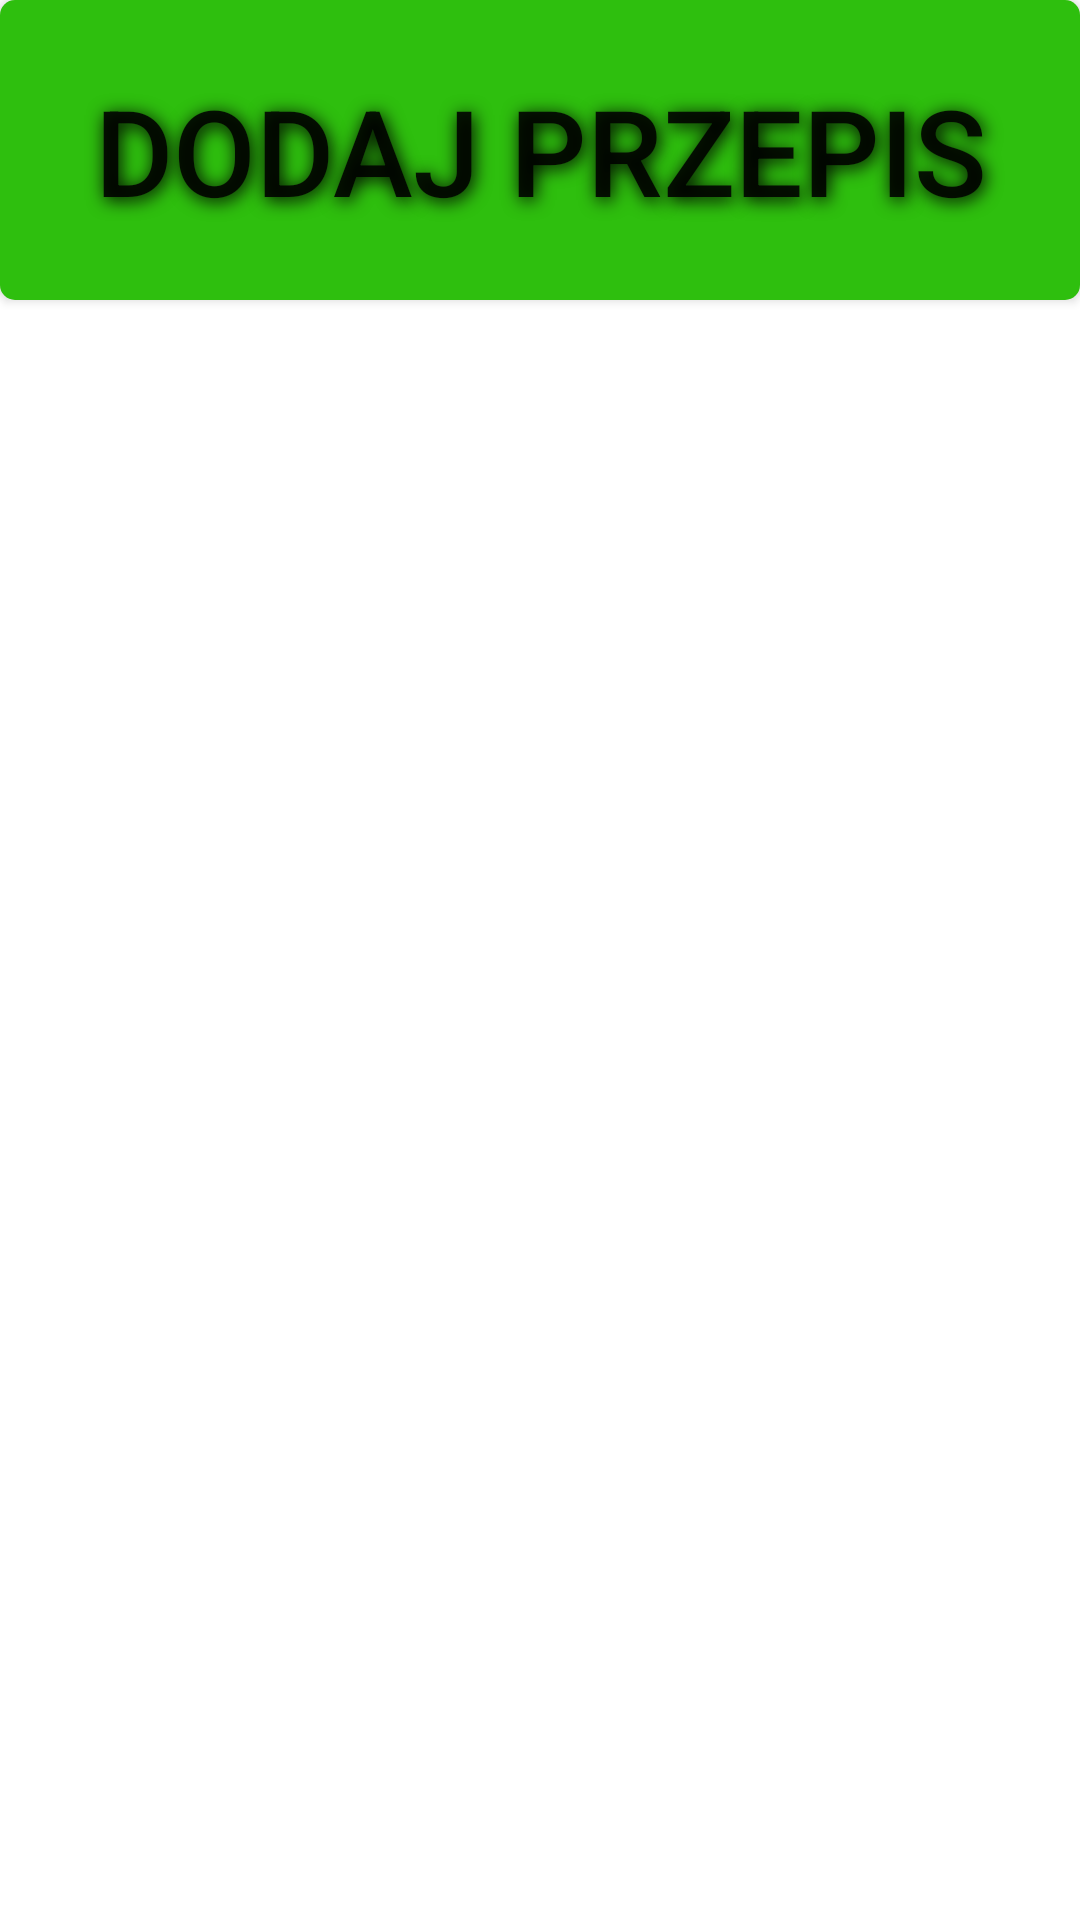

Layout XML and referenced resources for this Android screen:
<!-- AndroidManifest.xml: application theme Theme.CookingApp -->
<!-- res/layout/activity_load_database2.xml -->
<?xml version="1.0" encoding="utf-8"?>
<RelativeLayout xmlns:app="http://schemas.android.com/apk/res-auto"
xmlns:tools="http://schemas.android.com/tools"
xmlns:android="http://schemas.android.com/apk/res/android"
android:layout_width="match_parent"
android:layout_height="match_parent"
tools:context=".loadDatabase">

    <Button
        android:id="@+id/AddRecipe"
        android:onClick="newRecipe"
        android:layout_width="match_parent"
        android:layout_height="100dp"
        android:background="@drawable/custom_button"
        android:shadowDx="2"
        android:shadowDy="3"
        android:shadowRadius="15"
        android:shadowColor="@color/black"
        android:insetTop="0dp"
        android:insetBottom="0dp"
        android:text="Dodaj przepis"
        android:textSize="40sp"
        app:backgroundTint="@null" />
<androidx.recyclerview.widget.RecyclerView
    android:id="@+id/przepisy"
    android:layout_marginTop="100dp"
    android:layout_width="match_parent"
    android:layout_height="match_parent">

</androidx.recyclerview.widget.RecyclerView>



</RelativeLayout>
<!-- resources referenced by this layout -->
<resources>
  <color name="black">#FF000000</color>
  <!-- drawable custom_button (drawable) -->
  <?xml version="1.0" encoding="utf-8"?>
  <shape xmlns:android="http://schemas.android.com/apk/res/android" android:shape="rectangle">
  
      <solid android:color="#2EBF0E"/>
          <corners android:radius="5dp"/>
  
  
  
  </shape>
  <style name="Theme.CookingApp" parent="Theme.MaterialComponents.Light">
          <item name="android:windowFullscreen">true</item>
          
          <item name="colorPrimary">@color/purple_700</item>
          <item name="colorPrimaryVariant">@color/purple_700</item>
          <item name="colorOnPrimary">@color/black</item>
          
          <item name="colorSecondary">@color/teal_200</item>
          <item name="colorSecondaryVariant">@color/teal_700</item>
          <item name="colorOnSecondary">@color/black</item>
          
  
          <item name="android:statusBarColor" tools:targetApi="l">?attr/colorPrimaryVariant</item>
          
      </style>
  <color name="purple_700">#FFD2D60F</color>
  <color name="teal_200">#FF03DAC5</color>
  <color name="teal_700">#FF018786</color>
</resources>
